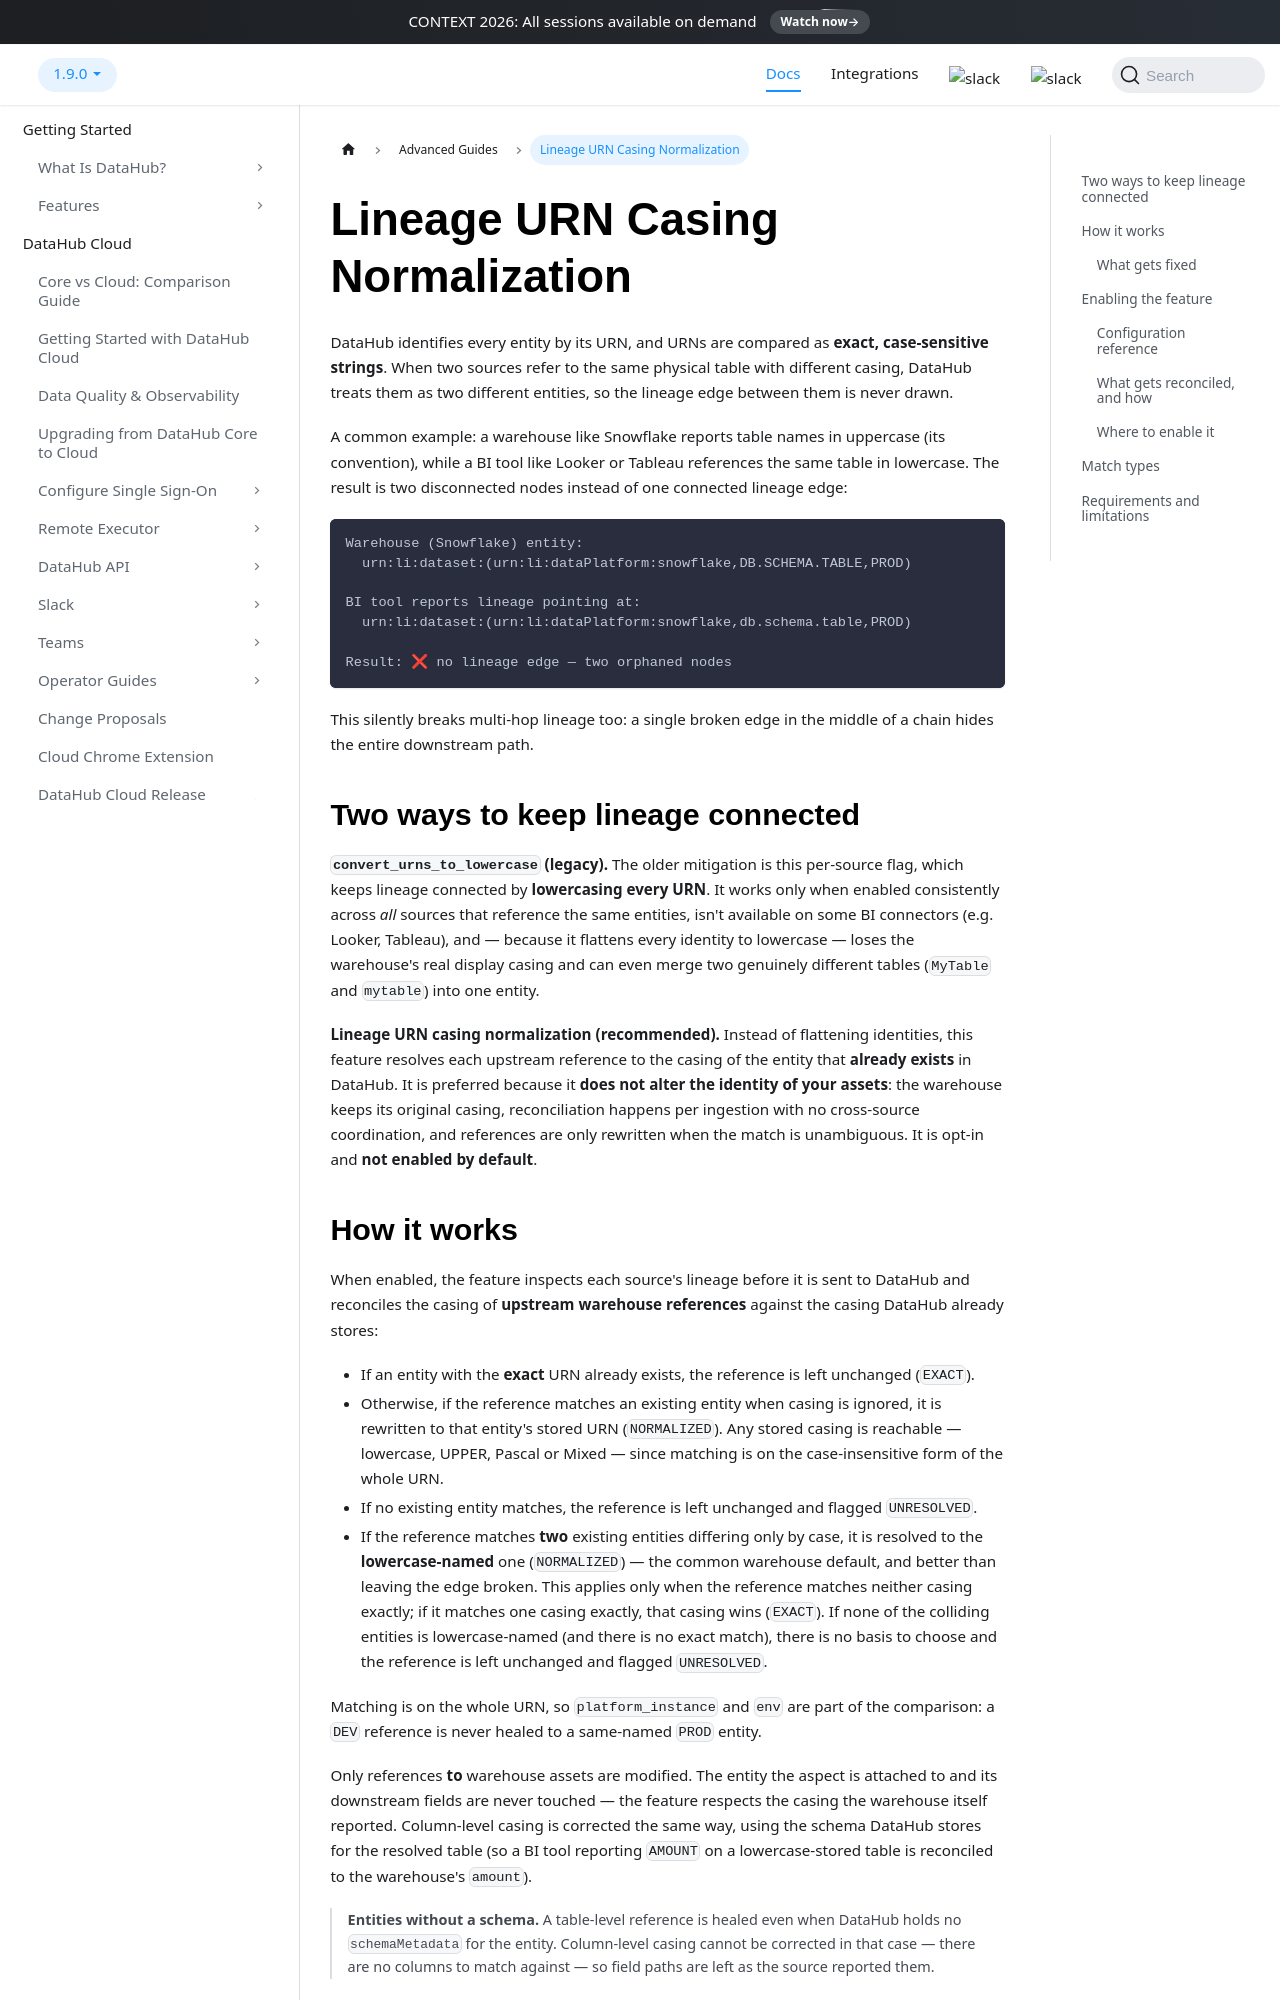

repository: datahub-project/datahub · page: docs/metadata-ingestion/docs/dev_guides/lineage_urn_casing/index.html · generator: docusaurus

# Lineage URN Casing Normalization

DataHub identifies every entity by its URN, and URNs are compared as **exact, case-sensitive strings**.
When two sources refer to the same physical table with different casing, DataHub treats them as two
different entities, so the lineage edge between them is never drawn.

A common example: a warehouse like Snowflake reports table names in uppercase (its convention), while a
BI tool like Looker or Tableau references the same table in lowercase. The result is two disconnected
nodes instead of one connected lineage edge:

```text
Warehouse (Snowflake) entity:
  urn:li:dataset:(urn:li:dataPlatform:snowflake,DB.SCHEMA.TABLE,PROD)

BI tool reports lineage pointing at:
  urn:li:dataset:(urn:li:dataPlatform:snowflake,db.schema.table,PROD)

Result: ❌ no lineage edge — two orphaned nodes
```

This silently breaks multi-hop lineage too: a single broken edge in the middle of a chain hides the
entire downstream path.

## Two ways to keep lineage connected

**`convert_urns_to_lowercase` (legacy).** The older mitigation is this per-source flag, which keeps
lineage connected by **lowercasing every URN**. It works only when enabled consistently across _all_
sources that reference the same entities, isn't available on some BI connectors (e.g. Looker, Tableau),
and — because it flattens every identity to lowercase — loses the warehouse's real display casing and can
even merge two genuinely different tables (`MyTable` and `mytable`) into one entity.

**Lineage URN casing normalization (recommended).** Instead of flattening identities, this feature
resolves each upstream reference to the casing of the entity that **already exists** in DataHub. It is
preferred because it **does not alter the identity of your assets**: the warehouse keeps its original
casing, reconciliation happens per ingestion with no cross-source coordination, and references are only
rewritten when the match is unambiguous. It is opt-in and **not enabled by default**.
